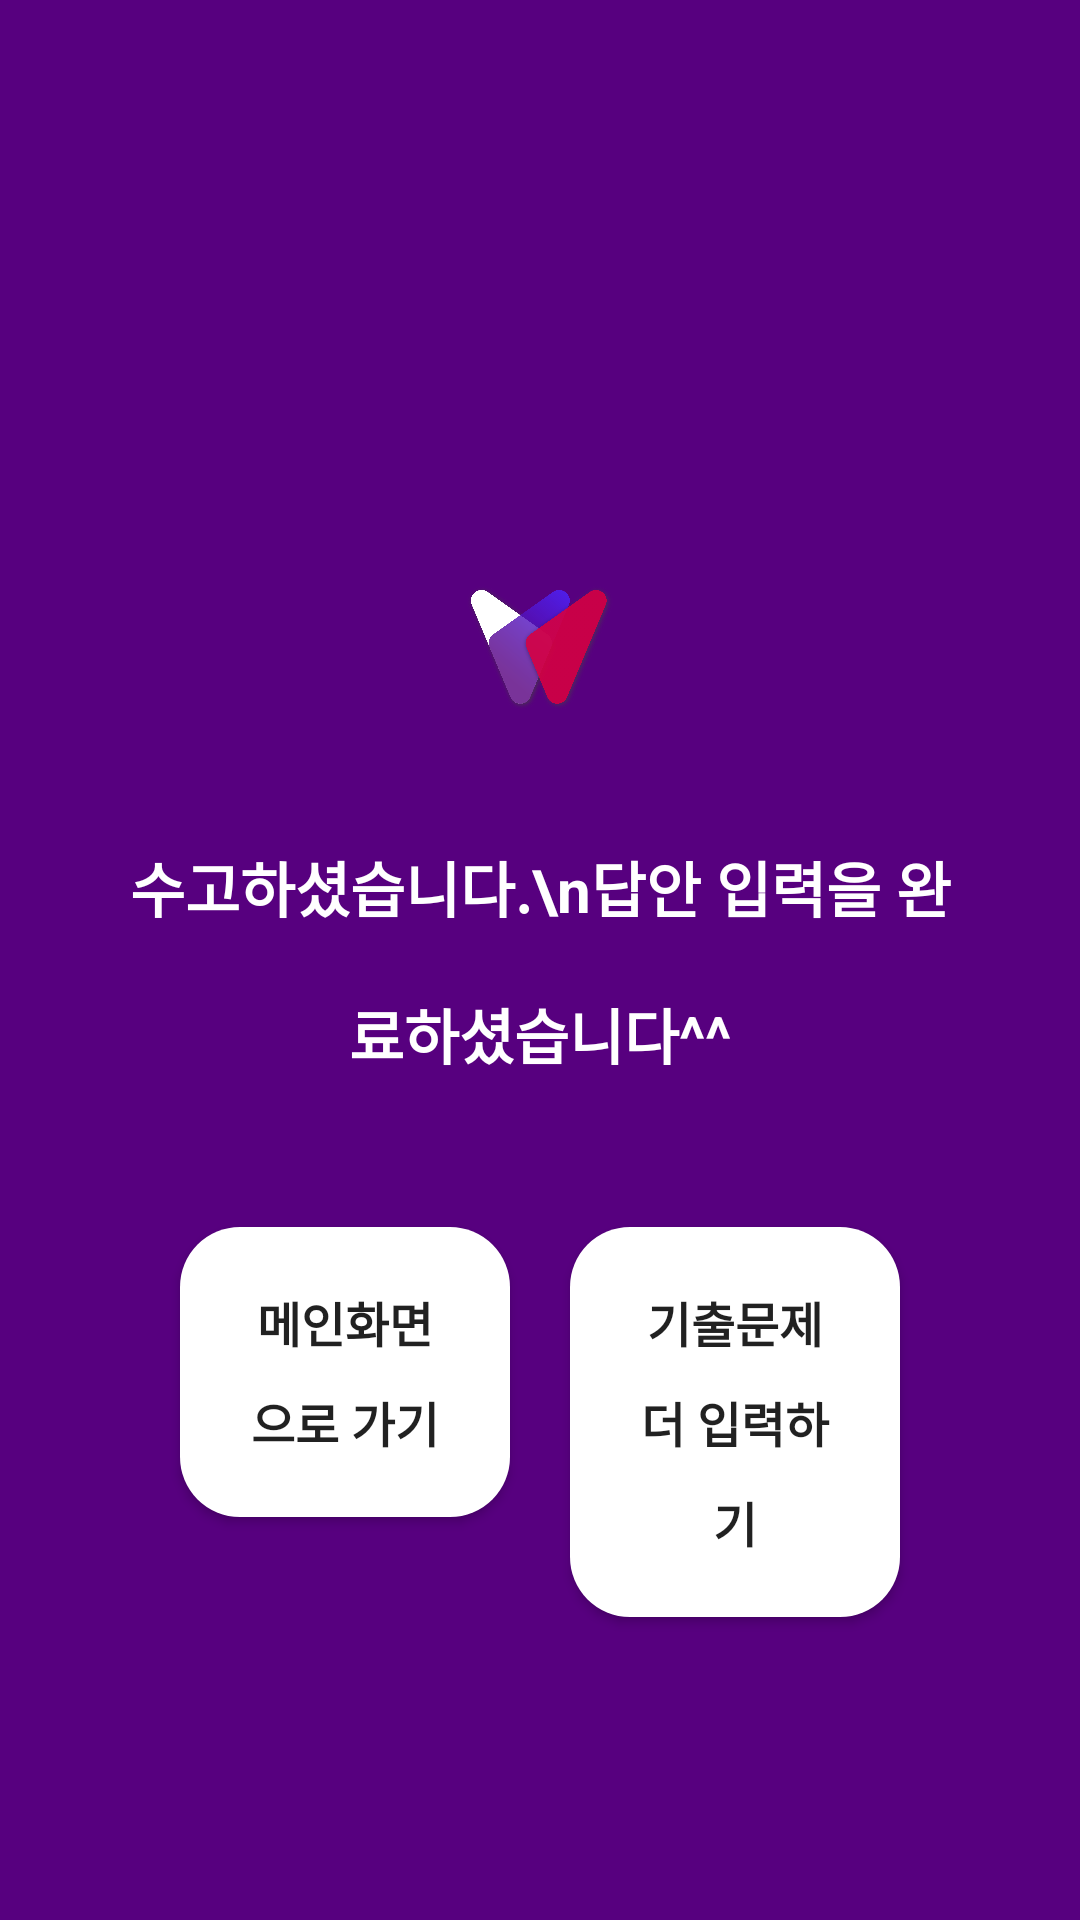

This screen was rendered from an Android layout file. Write that file and the resources it references.
<!-- AndroidManifest.xml: application theme AppTheme -->
<!-- res/layout/activity_end_input.xml -->
<?xml version="1.0" encoding="utf-8"?>
<RelativeLayout xmlns:android="http://schemas.android.com/apk/res/android"
    xmlns:app="http://schemas.android.com/apk/res-auto"
    xmlns:tools="http://schemas.android.com/tools"
    android:layout_width="match_parent"
    android:layout_height="match_parent"
    tools:context=".EndInputActivity"
    android:background="@color/colorPurple">

    <ImageView
        android:layout_width="50dp"
        android:layout_height="50dp"
        android:src="@drawable/weaselly_logo"
        android:scaleType="fitCenter"
        android:layout_above="@id/relMainBox"
        android:layout_centerHorizontal="true"/>

    <RelativeLayout
        android:layout_width="wrap_content"
        android:layout_height="wrap_content"
        android:layout_centerInParent="true"
        android:id="@+id/relMainBox">
        <TextView
            android:layout_width="wrap_content"
            android:layout_height="wrap_content"
            android:text="수고하셨습니다.\n답안 입력을 완료하셨습니다^^"
            android:gravity="center"
            android:textColor="#fff"
            android:textSize="20dp"
            android:textStyle="bold"
            android:lineSpacingExtra="20dp"
            android:layout_margin="40dp"/>

    </RelativeLayout>
    <LinearLayout
        android:layout_width="match_parent"
        android:layout_height="wrap_content"
        android:layout_below="@id/relMainBox"
        android:layout_marginLeft="50dp"
        android:layout_marginRight="50dp"
        android:orientation="horizontal">
        <Button
            android:layout_width="0dp"
            android:layout_height="wrap_content"
            android:layout_weight="1"
            android:layout_margin="10dp"
            android:padding="20dp"
            android:textSize="16dp"
            android:text="메인화면으로 가기"
            android:textStyle="bold"
            android:lineSpacingExtra="10dp"
            android:background="@drawable/background_main_button"
            android:id="@+id/btnJumpToMain"/>
        <Button
            android:layout_width="0dp"
            android:layout_height="wrap_content"
            android:layout_weight="1"
            android:layout_margin="10dp"
            android:padding="20dp"
            android:textSize="16dp"
            android:textStyle="bold"
            android:text="기출문제 더 입력하기"
            android:lineSpacingExtra="10dp"
            android:background="@drawable/background_main_button"
            android:id="@+id/btnAddData"/>
    </LinearLayout>

</RelativeLayout>
<!-- resources referenced by this layout -->
<resources>
  <color name="colorPurple">#57007F</color>
  <!-- drawable background_main_button (drawable) -->
  <?xml version="1.0" encoding="utf-8"?>
  <shape
      xmlns:android="http://schemas.android.com/apk/res/android"
      android:shape="rectangle">
      <solid
          android:color="#fff"/>
      <corners
          android:radius="20dp">
  
      </corners>
  
  </shape>
  <!-- drawable weaselly_logo: png bitmap (drawable, 261792 bytes) -->
  <style name="AppTheme" parent="Theme.AppCompat.Light.DarkActionBar">
          
          <item name="colorPrimary">@color/colorPrimary</item>
          <item name="colorPrimaryDark">@color/colorPrimaryDark</item>
          <item name="colorAccent">@color/colorAccent</item>
          <item name="windowNoTitle">true</item>
          <item name="android:statusBarColor">@color/colorPurple</item>
      </style>
  <color name="colorPrimary">#008577</color>
  <color name="colorPrimaryDark">#00574B</color>
  <color name="colorAccent">#D81B60</color>
</resources>
